Run: headless pygame with SDL's dummy video driver; simulated clock (each Clock.tick advances the game by its frame time, no real sleeping); random seed 0; keys injected as events and as key.get_pressed() state; no mouse input.
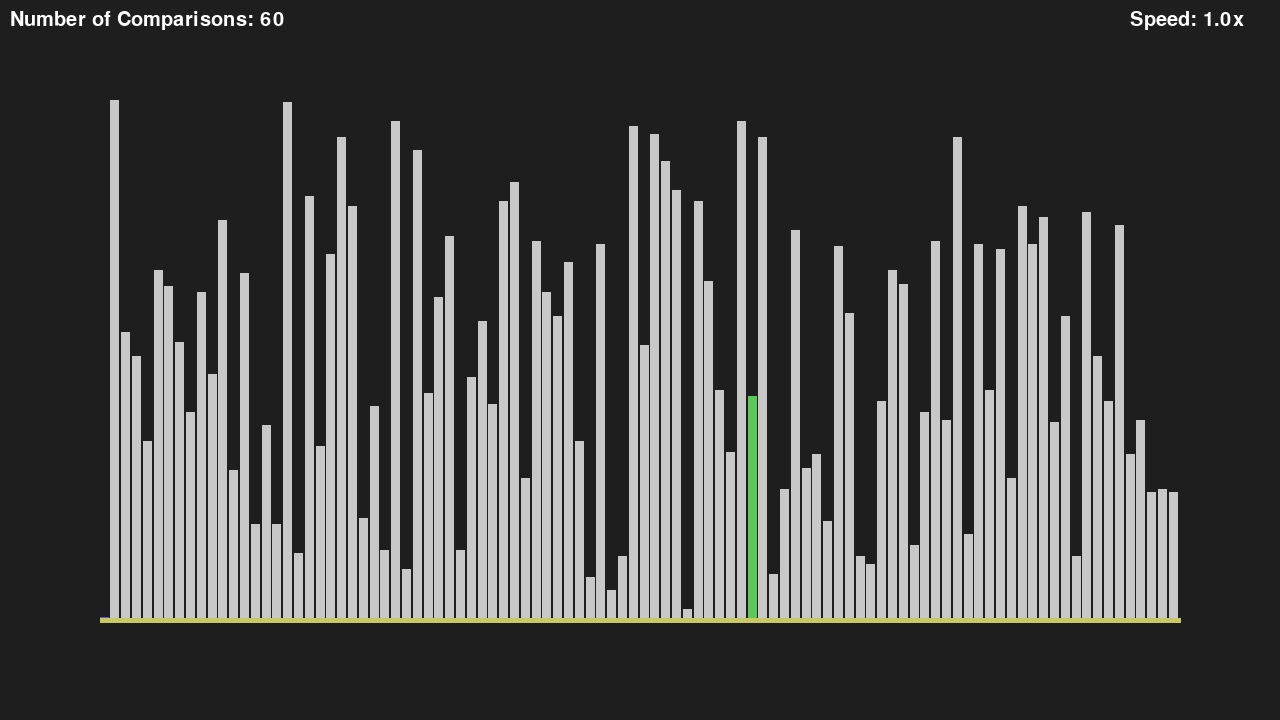
Frame 1 of 4 · flips 1–60 · no input
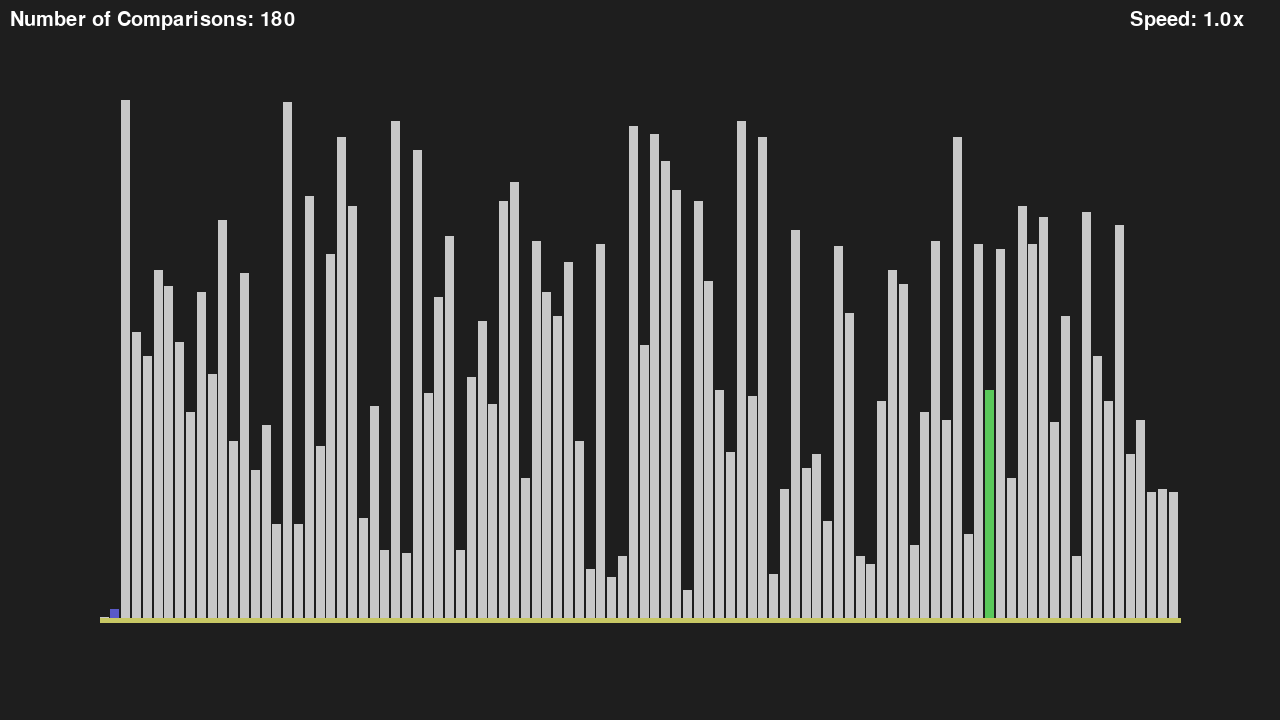
Frame 2 of 4 · flips 61–180 · tapped SPACE, RETURN · held RIGHT (→), D
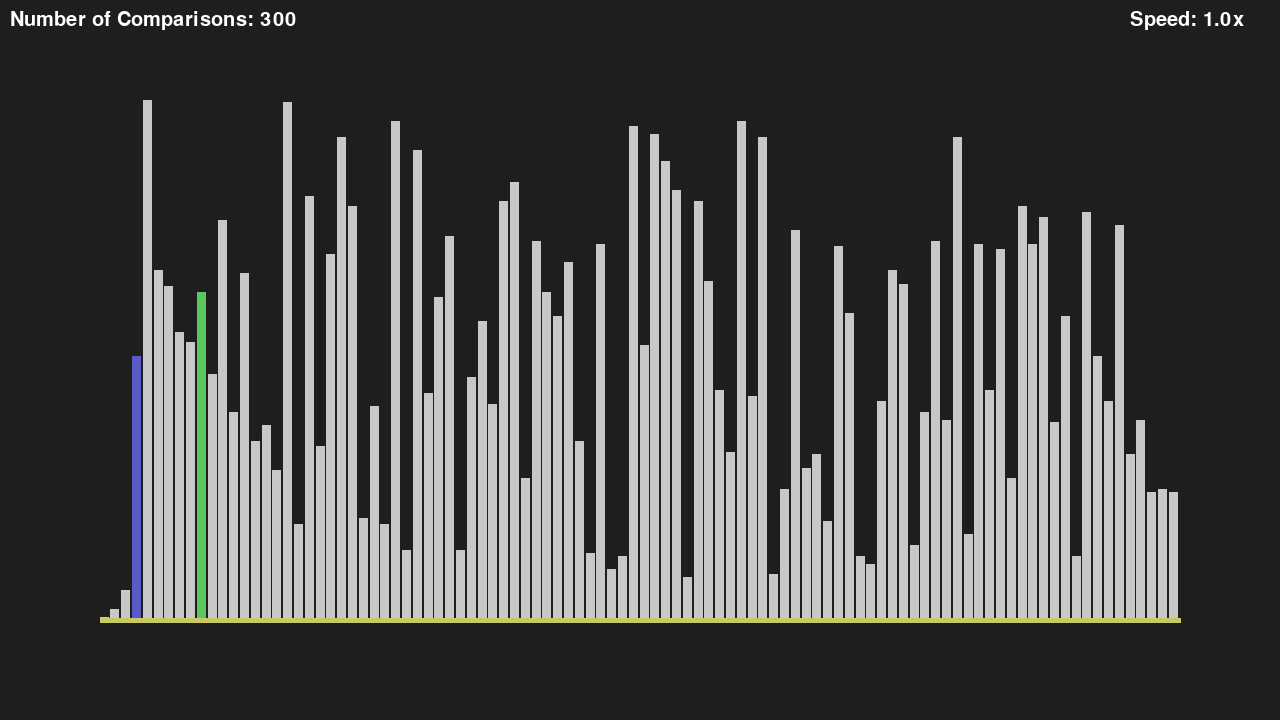
Frame 3 of 4 · flips 181–300 · held DOWN (↓), S
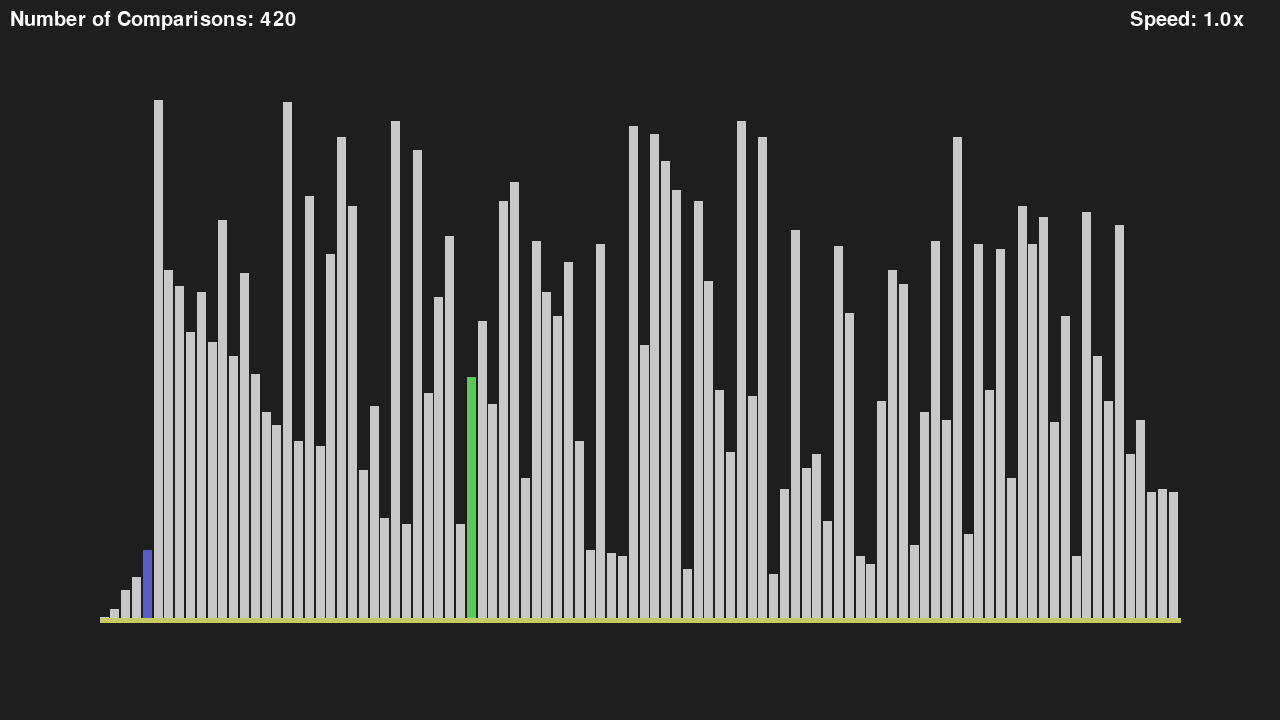
Frame 4 of 4 · flips 301–420 · held LEFT (←), A, UP (↑), W

The pygame program that drew these frames:

import pygame
import random

pygame.init()
pygame.font.init()

speed = 20
display = (1280,720)
screen = pygame.display.set_mode(display)
clock = pygame.time.Clock()

# If you want you input your own array, uncomment this
# arr = [1,2,3,4,5,6,7,8,9,10,11,12,13,14,15,16,17,18,19,20]

# If you want the code to input the array, uncmment this
arr = []
for i in range(100):
    arr.append(random.randint(1,200))

# ---

comp = 0
text = pygame.font.SysFont('Noto Sans', 30)
bar_w = (display[0]-200) / len(arr)
bar_m_h = (display[1] - 200) / max(arr)

for i in range(len(arr)):
    for j in range(i + 1, len(arr)):
        for e in pygame.event.get():
            if e.type == pygame.QUIT:
                pygame.quit()

        screen.fill((30,30,30))

        for index, value in enumerate(arr):
            if i == index:
                pygame.draw.rect(screen, (90,90,200), (index*bar_w+100,display[1]-100-bar_m_h*value,bar_w-(100/len(arr)),bar_m_h*value))
            if j == index:
                pygame.draw.rect(screen, (90,200,90), (index*bar_w+100,display[1]-100-bar_m_h*value,bar_w-(100/len(arr)),bar_m_h*value))
            if i != index and j != index:
                pygame.draw.rect(screen, (200,200,200), (index*bar_w+100,display[1]-100-bar_m_h*value,bar_w-(100/len(arr)),bar_m_h*value))

        if arr[i] > arr[j]:
            arr[i], arr[j] = arr[j], arr[i]
        comp += 1

        keys = pygame.key.get_pressed()
        if keys[pygame.K_EQUALS]:
            speed += 1
        if keys[pygame.K_MINUS]:
            speed -= 1

        screen.blit(text.render(f"Number of Comparisons: {comp}",True,(255,255,255)),(10,10))
        screen.blit(text.render(f"Speed: {speed/20:.1f}x",True,(255,255,255)),(display[0]-150,10))
        pygame.draw.line(screen, (200,200,100), (100,display[1]-100), (display[0]-100,display[1]-100), 5)
        pygame.display.flip()
        clock.tick(speed)
    
screen.fill((30,30,30))
for index, value in enumerate(arr):
    pygame.draw.rect(screen, (200,200,200), (index*bar_w+100,display[1]-100-bar_m_h*value,bar_w-(100/len(arr)),bar_m_h*value))
screen.blit(text.render(f"Number of Comparisons: {comp}",True,(255,255,255)),(10,10))
screen.blit(text.render(f"Speed: {speed/20:.1f}x",True,(255,255,255)),(display[0]-150,10))
pygame.draw.line(screen, (200,200,100), (100,display[1]-100), (display[0]-100,display[1]-100), 5)
pygame.display.flip()

running = True
while running:
    for e in pygame.event.get():
        if e.type == pygame.QUIT:
            running = False
